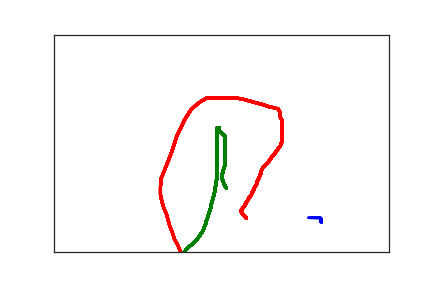

Values plotted in this chart, from the file beside it:
3.980000000000000000e+02, 4.300000000000000000e+02, 0.000000000000000000e+00, 1.000000000000000000e+00
3.980000000000000000e+02, 4.270000000000000000e+02, 2.600000000000000000e+01, 1.000000000000000000e+00
3.980000000000000000e+02, 4.230000000000000000e+02, 5.900000000000000000e+01, 1.000000000000000000e+00
3.980000000000000000e+02, 4.220000000000000000e+02, 7.700000000000000000e+01, 1.000000000000000000e+00
3.950000000000000000e+02, 4.210000000000000000e+02, 9.600000000000000000e+01, 1.000000000000000000e+00
3.900000000000000000e+02, 4.210000000000000000e+02, 1.210000000000000000e+02, 1.000000000000000000e+00
3.870000000000000000e+02, 4.210000000000000000e+02, 1.380000000000000000e+02, 1.000000000000000000e+00
3.840000000000000000e+02, 4.210000000000000000e+02, 1.530000000000000000e+02, 1.000000000000000000e+00
3.800000000000000000e+02, 4.210000000000000000e+02, 1.710000000000000000e+02, 1.000000000000000000e+00
3.770000000000000000e+02, 4.210000000000000000e+02, 2.020000000000000000e+02, 1.000000000000000000e+00
2.870000000000000000e+02, 4.220000000000000000e+02, 8.639865900000000000e+07, 2.000000000000000000e+00
2.790000000000000000e+02, 4.070000000000000000e+02, 8.639879200000000000e+07, 2.000000000000000000e+00
2.790000000000000000e+02, 4.060000000000000000e+02, 8.639880800000000000e+07, 2.000000000000000000e+00
2.800000000000000000e+02, 4.030000000000000000e+02, 8.639881800000000000e+07, 2.000000000000000000e+00
2.820000000000000000e+02, 3.990000000000000000e+02, 8.639883000000000000e+07, 2.000000000000000000e+00
2.840000000000000000e+02, 3.950000000000000000e+02, 8.639884700000000000e+07, 2.000000000000000000e+00
2.860000000000000000e+02, 3.900000000000000000e+02, 8.639886700000000000e+07, 2.000000000000000000e+00
2.870000000000000000e+02, 3.860000000000000000e+02, 8.639888100000000000e+07, 2.000000000000000000e+00
2.890000000000000000e+02, 3.820000000000000000e+02, 8.639890500000000000e+07, 2.000000000000000000e+00
2.900000000000000000e+02, 3.790000000000000000e+02, 8.639892000000000000e+07, 2.000000000000000000e+00
2.910000000000000000e+02, 3.760000000000000000e+02, 8.639893200000000000e+07, 2.000000000000000000e+00
2.930000000000000000e+02, 3.730000000000000000e+02, 8.639894700000000000e+07, 2.000000000000000000e+00
2.950000000000000000e+02, 3.680000000000000000e+02, 8.639897500000000000e+07, 2.000000000000000000e+00
2.960000000000000000e+02, 3.630000000000000000e+02, 8.639899100000000000e+07, 2.000000000000000000e+00
2.980000000000000000e+02, 3.580000000000000000e+02, 8.639900700000000000e+07, 2.000000000000000000e+00
2.990000000000000000e+02, 3.540000000000000000e+02, 8.639902400000000000e+07, 2.000000000000000000e+00
3.000000000000000000e+02, 3.500000000000000000e+02, 8.639903800000000000e+07, 2.000000000000000000e+00
3.020000000000000000e+02, 3.460000000000000000e+02, 8.639905400000000000e+07, 2.000000000000000000e+00
3.030000000000000000e+02, 3.410000000000000000e+02, 8.639906900000000000e+07, 2.000000000000000000e+00
3.030000000000000000e+02, 3.380000000000000000e+02, 8.639908300000000000e+07, 2.000000000000000000e+00
3.040000000000000000e+02, 3.360000000000000000e+02, 8.639909600000000000e+07, 2.000000000000000000e+00
3.060000000000000000e+02, 3.300000000000000000e+02, 8.639913100000000000e+07, 2.000000000000000000e+00
3.070000000000000000e+02, 3.270000000000000000e+02, 8.639915100000000000e+07, 2.000000000000000000e+00
3.070000000000000000e+02, 3.260000000000000000e+02, 8.639917000000000000e+07, 2.000000000000000000e+00
3.080000000000000000e+02, 3.230000000000000000e+02, 8.639918600000000000e+07, 2.000000000000000000e+00
3.080000000000000000e+02, 3.210000000000000000e+02, 8.639920300000000000e+07, 2.000000000000000000e+00
3.090000000000000000e+02, 3.190000000000000000e+02, 8.639922400000000000e+07, 2.000000000000000000e+00
3.090000000000000000e+02, 3.160000000000000000e+02, 8.639924500000000000e+07, 2.000000000000000000e+00
3.110000000000000000e+02, 3.090000000000000000e+02, 8.639926400000000000e+07, 2.000000000000000000e+00
3.130000000000000000e+02, 3.040000000000000000e+02, 8.639928300000000000e+07, 2.000000000000000000e+00
3.170000000000000000e+02, 2.990000000000000000e+02, 8.639929900000000000e+07, 2.000000000000000000e+00
3.210000000000000000e+02, 2.910000000000000000e+02, 8.639931600000000000e+07, 2.000000000000000000e+00
3.250000000000000000e+02, 2.820000000000000000e+02, 8.639933600000000000e+07, 2.000000000000000000e+00
3.280000000000000000e+02, 2.760000000000000000e+02, 8.639935400000000000e+07, 2.000000000000000000e+00
3.310000000000000000e+02, 2.710000000000000000e+02, 8.639937200000000000e+07, 2.000000000000000000e+00
3.340000000000000000e+02, 2.640000000000000000e+02, 8.639938200000000000e+07, 2.000000000000000000e+00
3.380000000000000000e+02, 2.570000000000000000e+02, 8.639939800000000000e+07, 2.000000000000000000e+00
3.390000000000000000e+02, 2.510000000000000000e+02, 8.639942700000000000e+07, 2.000000000000000000e+00
3.400000000000000000e+02, 2.480000000000000000e+02, 8.639944600000000000e+07, 2.000000000000000000e+00
3.400000000000000000e+02, 2.450000000000000000e+02, 8.639946000000000000e+07, 2.000000000000000000e+00
3.400000000000000000e+02, 2.420000000000000000e+02, 8.639946400000000000e+07, 2.000000000000000000e+00
3.400000000000000000e+02, 2.380000000000000000e+02, 8.639949100000000000e+07, 2.000000000000000000e+00
3.400000000000000000e+02, 2.320000000000000000e+02, 8.639950000000000000e+07, 2.000000000000000000e+00
3.400000000000000000e+02, 2.260000000000000000e+02, 8.639951700000000000e+07, 2.000000000000000000e+00
3.400000000000000000e+02, 2.220000000000000000e+02, 8.639953500000000000e+07, 2.000000000000000000e+00
3.400000000000000000e+02, 2.190000000000000000e+02, 8.639955100000000000e+07, 2.000000000000000000e+00
3.400000000000000000e+02, 2.160000000000000000e+02, 8.639956400000000000e+07, 2.000000000000000000e+00
3.400000000000000000e+02, 2.140000000000000000e+02, 8.639958700000000000e+07, 2.000000000000000000e+00
3.400000000000000000e+02, 2.110000000000000000e+02, 8.639960500000000000e+07, 2.000000000000000000e+00
3.400000000000000000e+02, 2.090000000000000000e+02, 8.639962100000000000e+07, 2.000000000000000000e+00
3.400000000000000000e+02, 2.060000000000000000e+02, 8.639964400000000000e+07, 2.000000000000000000e+00
... 180 more rows
